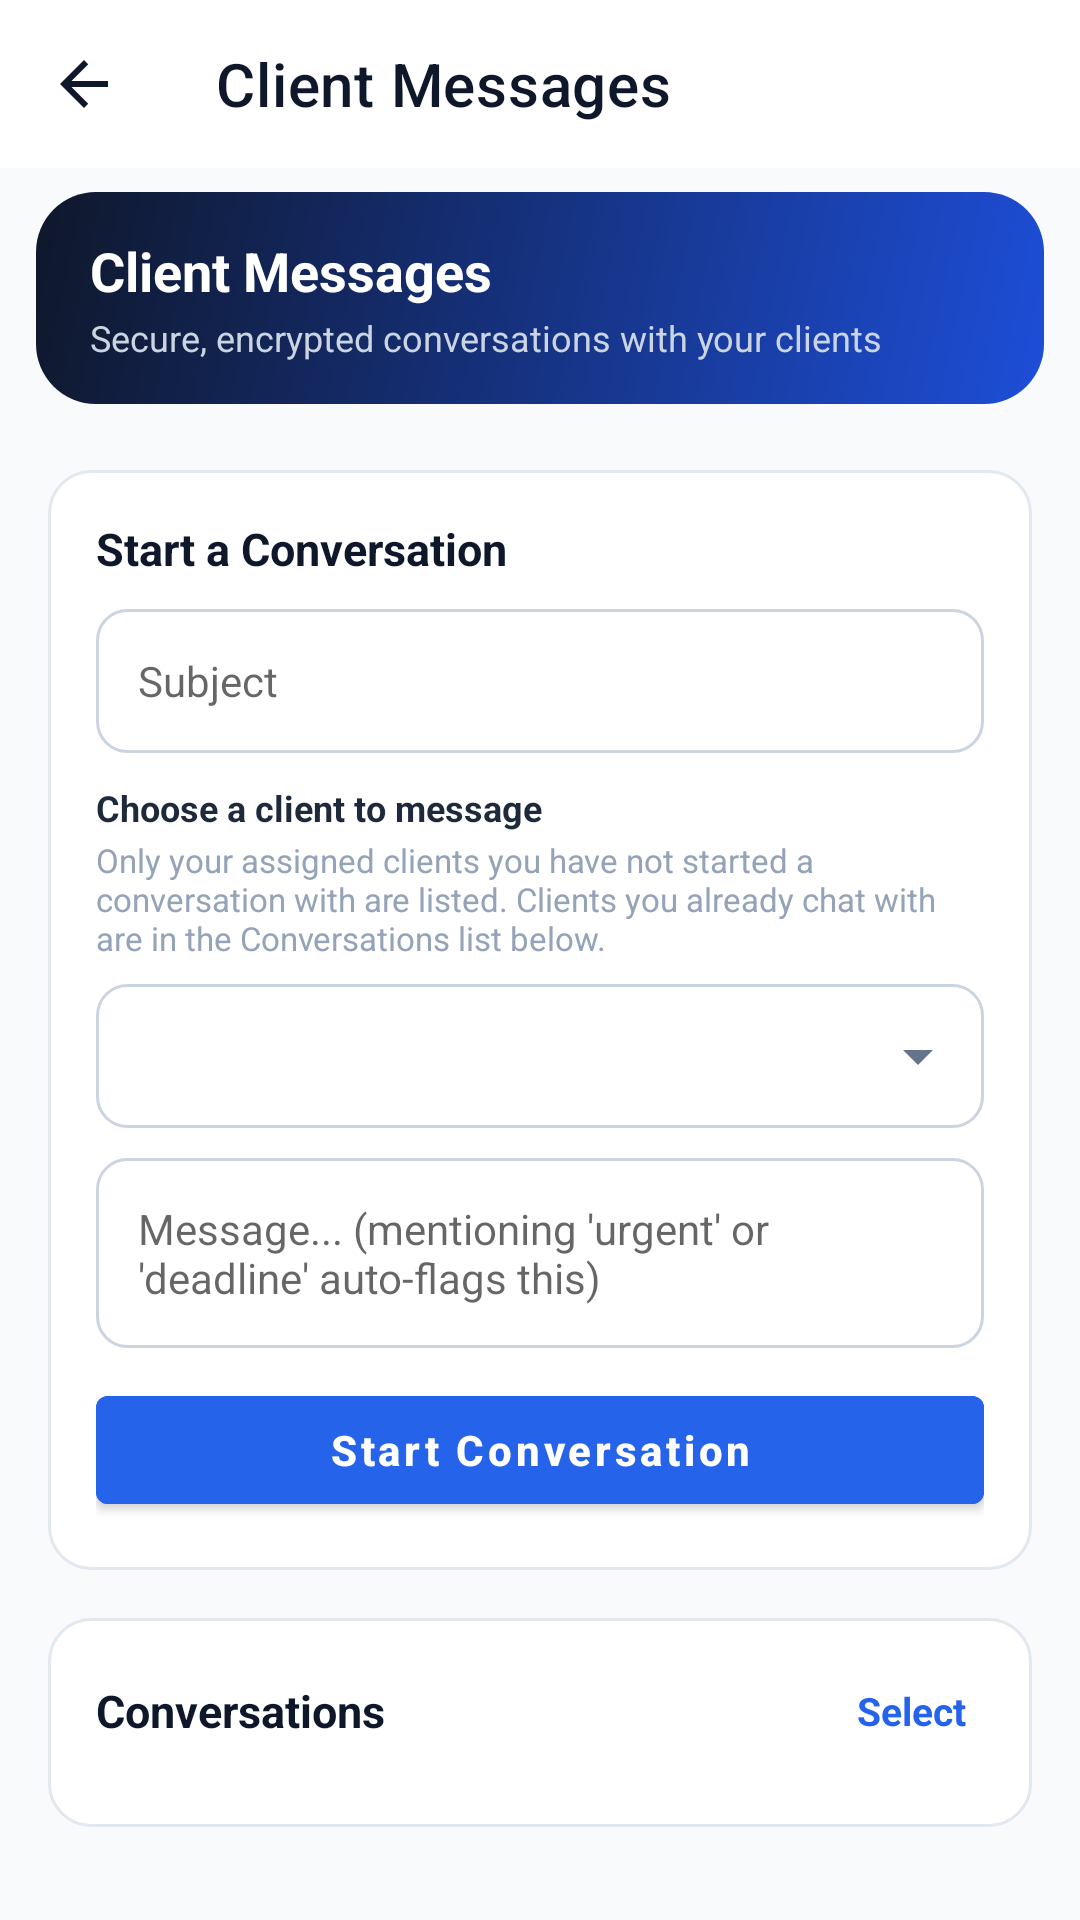

Android layout source for this screen:
<!-- AndroidManifest.xml: application theme Theme.ApexLedger -->
<!-- res/layout/activity_staff_messages.xml -->
<?xml version="1.0" encoding="utf-8"?>
<ScrollView xmlns:android="http://schemas.android.com/apk/res/android"
    xmlns:app="http://schemas.android.com/apk/res-auto"
    android:layout_width="match_parent"
    android:layout_height="match_parent"
    android:background="@color/gray_50"
    android:fillViewport="true">

    <LinearLayout
        android:layout_width="match_parent"
        android:layout_height="wrap_content"
        android:orientation="vertical">

        <com.google.android.material.appbar.MaterialToolbar
            android:id="@+id/toolbar"
            android:layout_width="match_parent"
            android:layout_height="?attr/actionBarSize"
            android:background="@color/white"
            app:titleTextColor="@color/navy"
            app:navigationIcon="@drawable/ic_back_arrow"
            app:title="Client Messages" />

    <LinearLayout
        android:layout_width="match_parent"
        android:layout_height="wrap_content"
        android:orientation="vertical"
        android:background="@drawable/bg_banner_gradient"
        android:paddingHorizontal="18dp"
        android:paddingVertical="14dp"
        android:layout_marginHorizontal="12dp"
        android:layout_marginTop="8dp"
        android:layout_marginBottom="6dp">

        <TextView
            android:layout_width="wrap_content"
            android:layout_height="wrap_content"
            android:text="Client Messages"
            android:textColor="@color/on_primary"
            android:textStyle="bold"
            android:textSize="18sp" />

        <TextView
            android:layout_width="wrap_content"
            android:layout_height="wrap_content"
            android:text="Secure, encrypted conversations with your clients"
            android:textColor="#CBD5E1"
            android:textSize="12sp"
            android:layout_marginTop="2dp" />
    </LinearLayout>

        <LinearLayout
            android:layout_width="match_parent"
            android:layout_height="wrap_content"
            android:orientation="vertical"
            android:padding="16dp">

            <LinearLayout
                android:layout_width="match_parent"
                android:layout_height="wrap_content"
                android:orientation="vertical"
                android:background="@drawable/bg_card_stroke"
                android:padding="16dp"
                android:layout_marginBottom="16dp">

                <TextView
                    android:layout_width="wrap_content"
                    android:layout_height="wrap_content"
                    android:text="Start a Conversation"
                    android:textColor="@color/navy"
                    android:textStyle="bold"
                    android:textSize="15sp"
                    android:layout_marginBottom="10dp" />

                <EditText
                    android:id="@+id/etSubject"
                    android:layout_width="match_parent"
                    android:layout_height="48dp"
                    android:background="@drawable/bg_input_field"
                    android:paddingStart="14dp"
                    android:paddingEnd="14dp"
                    android:hint="Subject"
                    android:textSize="14sp"
                    android:layout_marginBottom="10dp" />

                <TextView
                    android:layout_width="wrap_content"
                    android:layout_height="wrap_content"
                    android:text="Choose a client to message"
                    android:textColor="@color/navy_700"
                    android:textStyle="bold"
                    android:textSize="12sp"
                    android:layout_marginBottom="2dp" />

                <TextView
                    android:layout_width="match_parent"
                    android:layout_height="wrap_content"
                    android:text="Only your assigned clients you have not started a conversation with are listed. Clients you already chat with are in the Conversations list below."
                    android:textColor="@color/gray_400"
                    android:textSize="11sp"
                    android:layout_marginBottom="8dp" />

                <Spinner
                    android:id="@+id/spinnerClient"
                    android:layout_width="match_parent"
                    android:layout_height="48dp"
                    android:background="@drawable/bg_spinner"
                    android:layout_marginBottom="10dp" />

                <EditText
                    android:id="@+id/etNewMessageBody"
                    android:layout_width="match_parent"
                    android:layout_height="wrap_content"
                    android:minLines="2"
                    android:gravity="top"
                    android:background="@drawable/bg_input_field"
                    android:padding="14dp"
                    android:hint="Message... (mentioning 'urgent' or 'deadline' auto-flags this)"
                    android:textSize="14sp"
                    android:layout_marginBottom="10dp" />

                <com.google.android.material.button.MaterialButton
                    android:id="@+id/btnStartConversation"
                    android:layout_width="match_parent"
                    android:layout_height="48dp"
                    android:text="Start Conversation"
                    android:textAllCaps="false"
                    android:textStyle="bold"
                    android:backgroundTint="@color/primary" />

            </LinearLayout>

            <LinearLayout
                android:layout_width="match_parent"
                android:layout_height="wrap_content"
                android:orientation="vertical"
                android:background="@drawable/bg_card_stroke"
                android:padding="16dp">

                <LinearLayout
                    android:layout_width="match_parent"
                    android:layout_height="wrap_content"
                    android:orientation="horizontal"
                    android:gravity="center_vertical"
                    android:layout_marginBottom="8dp">

                    <TextView
                        android:layout_width="0dp"
                        android:layout_weight="1"
                        android:layout_height="wrap_content"
                        android:text="Conversations"
                        android:textColor="@color/navy"
                        android:textStyle="bold"
                        android:textSize="15sp" />

                    <TextView
                        android:id="@+id/btnSelectChats"
                        android:layout_width="wrap_content"
                        android:layout_height="wrap_content"
                        android:text="Select"
                        android:textColor="@color/primary"
                        android:textStyle="bold"
                        android:textSize="13sp"
                        android:padding="6dp" />
                </LinearLayout>

                <LinearLayout
                    android:id="@+id/rowChatSelection"
                    android:layout_width="match_parent"
                    android:layout_height="wrap_content"
                    android:orientation="horizontal"
                    android:gravity="center_vertical"
                    android:background="@drawable/bg_pill_blue"
                    android:paddingHorizontal="12dp"
                    android:paddingVertical="2dp"
                    android:layout_marginBottom="8dp"
                    android:visibility="gone">

                    <TextView
                        android:id="@+id/tvChatSelectedCount"
                        android:layout_width="0dp"
                        android:layout_weight="1"
                        android:layout_height="wrap_content"
                        android:text="0 selected"
                        android:textColor="@color/primary"
                        android:textStyle="bold"
                        android:textSize="13sp" />

                    <TextView
                        android:id="@+id/btnChatSelectAll"
                        android:layout_width="wrap_content"
                        android:layout_height="wrap_content"
                        android:text="Select all"
                        android:textColor="@color/primary"
                        android:textStyle="bold"
                        android:textSize="13sp"
                        android:padding="8dp" />

                    <TextView
                        android:id="@+id/btnChatDelete"
                        android:layout_width="wrap_content"
                        android:layout_height="wrap_content"
                        android:text="Delete"
                        android:textColor="@color/danger_dark"
                        android:textStyle="bold"
                        android:textSize="13sp"
                        android:padding="8dp" />

                    <TextView
                        android:id="@+id/btnChatCancel"
                        android:layout_width="wrap_content"
                        android:layout_height="wrap_content"
                        android:text="Cancel"
                        android:textColor="@color/gray_600"
                        android:textStyle="bold"
                        android:textSize="13sp"
                        android:padding="8dp" />
                </LinearLayout>

                <TextView
                    android:id="@+id/tvEmptyState"
                    android:layout_width="match_parent"
                    android:layout_height="wrap_content"
                    android:text="No conversations yet. Messages from your clients will appear here."
                    android:textColor="@color/gray_500"
                    android:textSize="13sp"
                    android:gravity="center"
                    android:padding="24dp"
                    android:visibility="gone" />

                <androidx.recyclerview.widget.RecyclerView
                    android:id="@+id/rvStaffThreads"
                    android:layout_width="match_parent"
                    android:layout_height="wrap_content"
                    android:nestedScrollingEnabled="false" />

            </LinearLayout>

        </LinearLayout>
    </LinearLayout>
</ScrollView>
<!-- resources referenced by this layout -->
<resources>
  <color name="danger_dark">#DC2626</color>
  <color name="gray_400">#94A3B8</color>
  <color name="gray_50">#F8FAFC</color>
  <color name="gray_500">#64748B</color>
  <color name="gray_600">#475569</color>
  <color name="navy">#0F172A</color>
  <color name="navy_700">#1E293B</color>
  <color name="on_primary">#FFFFFF</color>
  <color name="primary">#2563EB</color>
  <color name="white">#FFFFFF</color>
  <!-- drawable bg_banner_gradient (drawable) -->
  <?xml version="1.0" encoding="utf-8"?>
  <shape xmlns:android="http://schemas.android.com/apk/res/android" android:shape="rectangle">
      <gradient android:angle="315" android:startColor="#0F172A" android:endColor="#1D4ED8" />
      <corners android:radius="20dp" />
  </shape>
  <!-- drawable bg_card_stroke (drawable) -->
  <?xml version="1.0" encoding="utf-8"?>
  <shape xmlns:android="http://schemas.android.com/apk/res/android" android:shape="rectangle">
      <corners android:radius="14dp" />
      <solid android:color="@color/white" />
      <stroke android:width="1dp" android:color="@color/gray_200" />
  </shape>
  <!-- drawable bg_input_field (drawable) -->
  <?xml version="1.0" encoding="utf-8"?>
  <shape xmlns:android="http://schemas.android.com/apk/res/android"
      android:shape="rectangle">
      <corners android:radius="10dp" />
      <solid android:color="@color/white" />
      <stroke android:width="1dp" android:color="@color/gray_300" />
  </shape>
  <!-- drawable bg_pill_blue (drawable) -->
  <?xml version="1.0" encoding="utf-8"?>
  <shape xmlns:android="http://schemas.android.com/apk/res/android" android:shape="rectangle">
      <corners android:radius="20dp" />
      <solid android:color="#DBEAFE" />
  </shape>
  <!-- drawable bg_spinner (drawable) -->
  <?xml version="1.0" encoding="utf-8"?>
  <layer-list xmlns:android="http://schemas.android.com/apk/res/android">
      <item android:drawable="@drawable/bg_input_field" />
      <item
          android:drawable="@drawable/ic_dropdown_arrow"
          android:gravity="center_vertical|end"
          android:width="24dp"
          android:height="24dp"
          android:end="10dp" />
  </layer-list>
  <!-- drawable ic_back_arrow (drawable) -->
  <vector xmlns:android="http://schemas.android.com/apk/res/android"
      android:width="24dp"
      android:height="24dp"
      android:viewportWidth="24"
      android:viewportHeight="24"
      android:tint="@color/navy">
      <path
          android:fillColor="@android:color/white"
          android:pathData="M20,11H7.83l5.59,-5.59L12,4l-8,8 8,8 1.41,-1.41L7.83,13H20v-2z"/>
  </vector>
  <style name="Theme.ApexLedger" parent="Theme.MaterialComponents.DayNight.NoActionBar">
          <item name="colorPrimary">@color/primary</item>
          <item name="colorOnPrimary">@color/on_primary</item>
          <item name="colorPrimaryDark">@color/primary_dark</item>
          <item name="colorAccent">@color/success</item>
          <item name="android:windowBackground">@color/background</item>
          <item name="android:statusBarColor">@color/status_bar</item>
          <item name="android:navigationBarColor">@color/white</item>
      </style>
  <color name="gray_200">#E2E8F0</color>
  <color name="gray_300">#CBD5E1</color>
  <!-- drawable ic_dropdown_arrow (drawable) -->
  <?xml version="1.0" encoding="utf-8"?>
  <vector xmlns:android="http://schemas.android.com/apk/res/android"
      android:width="24dp" android:height="24dp"
      android:viewportWidth="24" android:viewportHeight="24"
      android:tint="@color/gray_500">
      <path android:fillColor="#FF000000" android:pathData="M7,10l5,5 5,-5z" />
  </vector>
  <color name="primary_dark">#1D4ED8</color>
  <color name="success">#16A34A</color>
  <color name="background">@color/gray_50</color>
  <color name="status_bar">#0F172A</color>
</resources>
